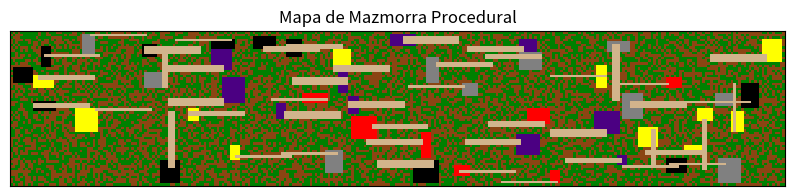

Write the Python code that produced this figure.
import numpy as np
import matplotlib.pyplot as plt
import random


def crear_habitacion(mapa, min_size, max_size, tipo_habitacion):
    h = random.randint(min_size, max_size)
    w = random.randint(min_size, max_size)
    x = random.randint(1, mapa.shape[1] - w - 1)
    y = random.randint(1, mapa.shape[0] - h - 1)

    # Asegurar que la habitación no se superponga con otras
    if np.any(mapa[y : y + h, x : x + w] != ""):
        return False

    mapa[y : y + h, x : x + w] = tipo_habitacion
    return (x, y, w, h)


def crear_pasillo(mapa, desde, hasta, tipo_pasillo):
    x1, y1, w1, h1 = desde
    x2, y2, w2, h2 = hasta

    start_x = random.randint(x1, x1 + w1 - 1)
    start_y = random.randint(y1, y1 + h1 - 1)
    end_x = random.randint(x2, x2 + w2 - 1)
    end_y = random.randint(y2, y2 + h2 - 1)

    ancho = random.randint(1, 3)

    # Crear pasillos que no sean más largos de 7 tiles ni más anchos de 3 tiles
    if abs(start_x - end_x) > abs(start_y - end_y):  # Pasillo horizontal
        for x in range(
            start_x, end_x + np.sign(end_x - start_x), np.sign(end_x - start_x)
        ):
            mapa[start_y : min(start_y + ancho, mapa.shape[0]), x] = tipo_pasillo
            if abs(x - start_x) > 20:
                break
    else:  # Pasillo vertical
        for y in range(
            start_y, end_y + np.sign(end_y - start_y), np.sign(end_y - start_y)
        ):
            mapa[y, start_x : min(start_x + ancho, mapa.shape[1])] = tipo_pasillo
            if abs(y - start_y) > 20:
                break


def generar_mapa_dungeon(dimx, dimy):
    mapa = np.full((dimy, dimx), "", dtype=object)

    tipos_habitacion = ["dungeon", "boss", "god", "psycho", "hell"]
    tipos_pasillo = ["path"]

    habitaciones = []
    max_intentos = 100  # Evitar un bucle infinito si no hay más espacio
    intentos = 0
    while intentos < max_intentos:
        tipo_habitacion = random.choice(tipos_habitacion)
        nueva_habitacion = crear_habitacion(mapa, 4, 10, tipo_habitacion)
        if nueva_habitacion:
            if habitaciones:
                crear_pasillo(
                    mapa,
                    habitaciones[-1],
                    nueva_habitacion,
                    random.choice(tipos_pasillo),
                )
            habitaciones.append(nueva_habitacion)
        intentos += 1

    # Rellenar el resto del mapa con 'grass' y 'dirt'
    for y in range(mapa.shape[0]):
        for x in range(mapa.shape[1]):
            if mapa[y, x] == "":
                mapa[y, x] = random.choice(["grass", "dirt"])

    # Convertir nombres a colores RGB
    color_map = {
        "grass": [0, 128, 0],
        "dirt": [139, 69, 19],
        "path": [210, 180, 140],
        "dungeon": [128, 128, 128],
        "boss": [255, 0, 0],
        "god": [255, 255, 0],
        "psycho": [75, 0, 130],
        "hell": [0, 0, 0],
    }
    mapa_colorido = np.array([[color_map[cell] for cell in row] for row in mapa])

    # Visualización
    plt.figure(figsize=(10, 10))
    plt.imshow(mapa_colorido, interpolation="nearest")
    plt.title("Mapa de Mazmorra Procedural")
    plt.xticks([])
    plt.yticks([])
    plt.show()


# Ejemplo de uso
generar_mapa_dungeon(300, 60)
